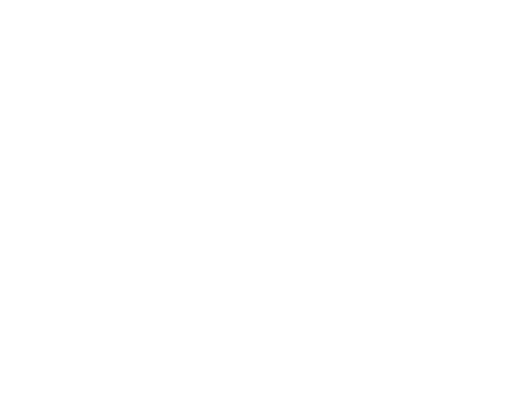
t = 0.00 s
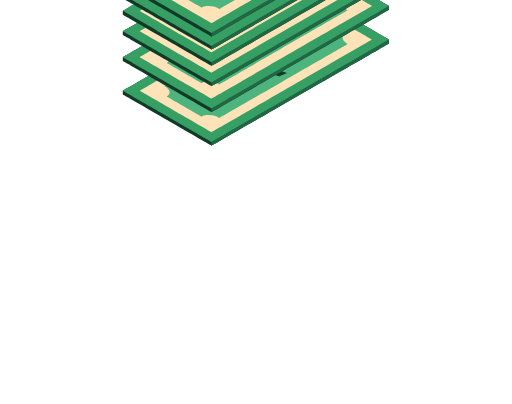
t = 0.48 s
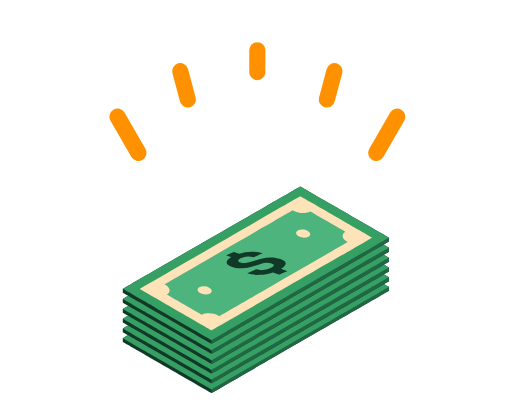
t = 0.92 s
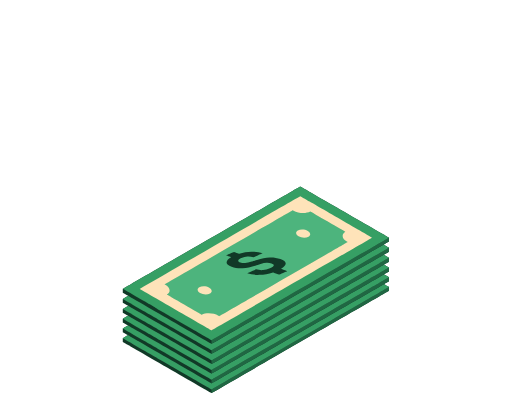
t = 1.40 s
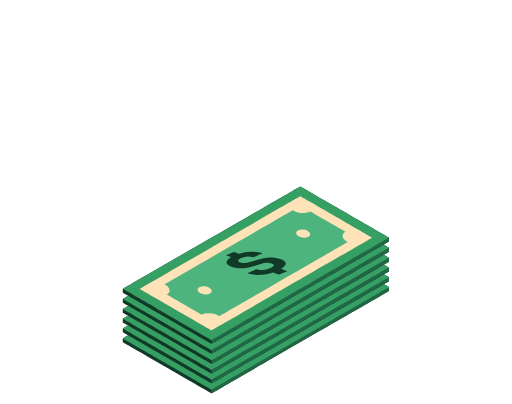
t = 1.94 s
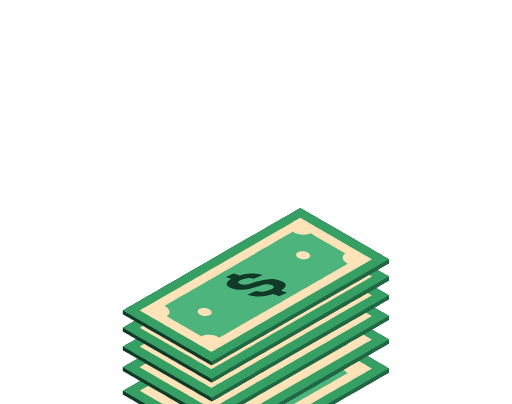
t = 2.31 s

The animated SVG that drew these frames (rendered in a browser with its animation timeline set to each time). Animation: 26 SMIL elements (animate=15,animateTransform=11); one cycle of 2.77 s, repeats indefinitely.

<svg fill="none" height="100%" width="100%" viewBox="0 0 190 150" xmlns:xlink="http://www.w3.org/1999/xlink" xmlns="http://www.w3.org/2000/svg"><g transform="matrix(1,0,0,1,95,75)" visibility="hidden" id="i0"><animate repeatCount="indefinite" begin="0s" calcMode="discrete" dur="2.769s" values="hidden; visible; hidden; hidden; hidden" keyTimes="0; 0.240962; 0.409935; 0.999843; 1" attributeName="visibility" /><g><g id="i1" transform="translate(0,40)"><animateTransform repeatCount="indefinite" type="translate" attributeName="transform" dur="2.769s" begin="0s" calcMode="spline" values="0 40; 0 40; 0 -12; 0 -50; 0 -50" keyTimes="0; 0.240964; 0.289157; 0.409639; 1" keySplines="0 0 1 1; 0 0 1 1; 0.167 0.167 0.196 1; 0 0 1 1" fill="freeze" /><path d="M0.5,3.75C0.5,3.75,0.5,8.75,0.5,8.75" stroke-linecap="round" stroke-width="6" stroke="#ff9100"><animate repeatCount="indefinite" attributeName="d" dur="2.769s" begin="0s" calcMode="spline" values="M0.5,3.75C0.5,3.75,0.5,8.75,0.5,8.75; M0.5,3.75C0.5,3.75,0.5,8.75,0.5,8.75; M0.5,-17.75C0.5,-17.75,0.5,8.75,0.5,8.75; M0.5,-17.75C0.5,-17.75,0.5,-17.5,0.5,-17.5; M0.5,-17.75C0.5,-17.75,0.5,-17.5,0.5,-17.5" keyTimes="0; 0.240964; 0.289157; 0.409639; 1" keySplines="0 0 1 1; 0 0 1 1; 0.167 0.167 0.196 1; 0 0 1 1" fill="freeze" /></path></g></g></g><g transform="matrix(0.966,0.259,-0.259,0.966,110.093,76.855)" visibility="hidden" id="i2"><animate repeatCount="indefinite" begin="0s" calcMode="discrete" dur="2.769s" values="hidden; visible; hidden; hidden; hidden" keyTimes="0; 0.25296; 0.409935; 0.999843; 1" attributeName="visibility" /><g><g id="i1" transform="translate(0,40)"><animateTransform repeatCount="indefinite" type="translate" attributeName="transform" dur="2.769s" begin="0s" calcMode="spline" values="0 40; 0 40; 0 -12; 0 -50; 0 -50" keyTimes="0; 0.253012; 0.301205; 0.409639; 1" keySplines="0 0 1 1; 0 0 1 1; 0.167 0.167 0.196 1; 0 0 1 1" fill="freeze" /><path d="M0.5,3.75C0.5,3.75,0.5,8.75,0.5,8.75" stroke-linecap="round" stroke-width="6" stroke="#ff9100"><animate repeatCount="indefinite" attributeName="d" dur="2.769s" begin="0s" calcMode="spline" values="M0.5,3.75C0.5,3.75,0.5,8.75,0.5,8.75; M0.5,3.75C0.5,3.75,0.5,8.75,0.5,8.75; M0.5,-17.75C0.5,-17.75,0.5,8.75,0.5,8.75; M0.5,-17.75C0.5,-17.75,0.5,-17.5,0.5,-17.5; M0.5,-17.75C0.5,-17.75,0.5,-17.5,0.5,-17.5" keyTimes="0; 0.253012; 0.301205; 0.409639; 1" keySplines="0 0 1 1; 0 0 1 1; 0.167 0.167 0.196 1; 0 0 1 1" fill="freeze" /></path></g></g></g><g transform="matrix(0.866,0.5,-0.5,0.866,124.192,82.554)" visibility="hidden" id="i3"><animate repeatCount="indefinite" begin="0s" calcMode="discrete" dur="2.769s" values="hidden; visible; hidden; hidden; hidden" keyTimes="0; 0.264958; 0.409935; 0.999843; 1" attributeName="visibility" /><g><g id="i1" transform="translate(0,40)"><animateTransform repeatCount="indefinite" type="translate" attributeName="transform" dur="2.769s" begin="0s" calcMode="spline" values="0 40; 0 40; 0 -12; 0 -50; 0 -50" keyTimes="0; 0.26506; 0.313253; 0.409638; 1" keySplines="0 0 1 1; 0 0 1 1; 0.167 0.167 0.196 1; 0 0 1 1" fill="freeze" /><path d="M0.5,3.75C0.5,3.75,0.5,8.75,0.5,8.75" stroke-linecap="round" stroke-width="6" stroke="#ff9100"><animate repeatCount="indefinite" attributeName="d" dur="2.769s" begin="0s" calcMode="spline" values="M0.5,3.75C0.5,3.75,0.5,8.75,0.5,8.75; M0.5,3.75C0.5,3.75,0.5,8.75,0.5,8.75; M0.5,-17.75C0.5,-17.75,0.5,8.75,0.5,8.75; M0.5,-17.75C0.5,-17.75,0.5,-17.5,0.5,-17.5; M0.5,-17.75C0.5,-17.75,0.5,-17.5,0.5,-17.5" keyTimes="0; 0.26506; 0.313253; 0.409639; 1" keySplines="0 0 1 1; 0 0 1 1; 0.167 0.167 0.196 1; 0 0 1 1" fill="freeze" /></path></g></g></g><g transform="matrix(0.966,-0.259,0.259,0.966,79.941,77.114)" visibility="hidden" id="i4"><animate repeatCount="indefinite" begin="0s" calcMode="discrete" dur="2.769s" values="hidden; visible; hidden; hidden; hidden" keyTimes="0; 0.25296; 0.409935; 0.999843; 1" attributeName="visibility" /><g><g id="i1" transform="translate(0,40)"><animateTransform repeatCount="indefinite" type="translate" attributeName="transform" dur="2.769s" begin="0s" calcMode="spline" values="0 40; 0 40; 0 -12; 0 -50; 0 -50" keyTimes="0; 0.253012; 0.301205; 0.409639; 1" keySplines="0 0 1 1; 0 0 1 1; 0.167 0.167 0.196 1; 0 0 1 1" fill="freeze" /><path d="M0.5,3.75C0.5,3.75,0.5,8.75,0.5,8.75" stroke-linecap="round" stroke-width="6" stroke="#ff9100"><animate repeatCount="indefinite" attributeName="d" dur="2.769s" begin="0s" calcMode="spline" values="M0.5,3.75C0.5,3.75,0.5,8.75,0.5,8.75; M0.5,3.75C0.5,3.75,0.5,8.75,0.5,8.75; M0.5,-17.75C0.5,-17.75,0.5,8.75,0.5,8.75; M0.5,-17.75C0.5,-17.75,0.5,-17.5,0.5,-17.5; M0.5,-17.75C0.5,-17.75,0.5,-17.5,0.5,-17.5" keyTimes="0; 0.253012; 0.301205; 0.409639; 1" keySplines="0 0 1 1; 0 0 1 1; 0.167 0.167 0.196 1; 0 0 1 1" fill="freeze" /></path></g></g></g><g transform="matrix(0.866,-0.5,0.5,0.866,65.942,83.054)" visibility="hidden" id="i5"><animate repeatCount="indefinite" begin="0s" calcMode="discrete" dur="2.769s" values="hidden; visible; hidden; hidden; hidden" keyTimes="0; 0.264958; 0.409935; 0.999843; 1" attributeName="visibility" /><g><g id="i1" transform="translate(0,40)"><animateTransform repeatCount="indefinite" type="translate" attributeName="transform" dur="2.769s" begin="0s" calcMode="spline" values="0 40; 0 40; 0 -12; 0 -50; 0 -50" keyTimes="0; 0.26506; 0.313253; 0.409638; 1" keySplines="0 0 1 1; 0 0 1 1; 0.167 0.167 0.196 1; 0 0 1 1" fill="freeze" /><path d="M0.5,3.75C0.5,3.75,0.5,8.75,0.5,8.75" stroke-linecap="round" stroke-width="6" stroke="#ff9100"><animate repeatCount="indefinite" attributeName="d" dur="2.769s" begin="0s" calcMode="spline" values="M0.5,3.75C0.5,3.75,0.5,8.75,0.5,8.75; M0.5,3.75C0.5,3.75,0.5,8.75,0.5,8.75; M0.5,-17.75C0.5,-17.75,0.5,8.75,0.5,8.75; M0.5,-17.75C0.5,-17.75,0.5,-17.5,0.5,-17.5; M0.5,-17.75C0.5,-17.75,0.5,-17.5,0.5,-17.5" keyTimes="0; 0.26506; 0.313253; 0.409639; 1" keySplines="0 0 1 1; 0 0 1 1; 0.167 0.167 0.196 1; 0 0 1 1" fill="freeze" /></path></g></g></g><g id="i6"><g transform="translate(95,-30)"><animateTransform repeatCount="indefinite" type="translate" attributeName="transform" dur="2.769s" begin="0s" calcMode="spline" values="95 -30; 95 116.7; 95 116.7; 95 184.7; 95 184.7" keyTimes="0; 0.228916; 0.686747; 0.86747; 1" keySplines="1 0 0.833 1; 0 0 1 1; 1 0 0.833 0.833; 0 0 1 1" fill="freeze" /><g transform="scale(0.108,0.108) translate(-473.5,-285)"><g id="i7" transform="matrix(1,0,0,1,473.113,285.257)"><path fill="#113927" d="M457.585,-94.436C457.585,-94.436,457.585,-80.867,457.585,-80.867C457.585,-80.867,-152.528,270.562,-152.528,270.562C-152.528,270.562,-457.585,94.649,-457.585,94.649C-457.585,94.649,-457.585,81.688,-457.585,81.688C-457.585,81.688,152.527,-270.562,152.527,-270.562C152.527,-270.562,457.585,-94.436,457.585,-94.436Z" /></g><g id="i8" transform="matrix(1,0,0,1,625.641,373.32)"><path fill="#206743" d="M305.057,-182.499C305.057,-182.499,305.057,-168.93,305.057,-168.93C305.057,-168.93,-305.056,182.499,-305.056,182.499C-305.056,182.499,-305.056,169.958,-305.056,169.958C-305.056,169.958,305.057,-182.499,305.057,-182.499Z" /></g><g id="i9" transform="matrix(1,0,0,1,473.113,278.987)"><path fill="#369f64" d="M-345.844,152.548C-345.844,152.548,-457.585,87.958,-457.585,87.958C-457.585,87.958,152.527,-264.291,152.527,-264.291C152.527,-264.291,457.585,-88.166,457.585,-88.166C457.585,-88.166,-152.528,264.291,-152.528,264.291C-152.528,264.291,-345.844,152.548,-345.844,152.548Z" /></g><g id="i10" transform="matrix(1,0,0,1,473.806,278.659)"><path fill="#4db47d" d="M341.207,-87.838C341.207,-87.838,152.07,-197.037,152.07,-197.037C152.07,-197.037,-341.207,88.366,-341.207,88.366C-341.207,88.366,-152.574,197.037,-152.574,197.037C-152.574,197.037,341.207,-87.838,341.207,-87.838Z" /></g><g id="i11" transform="matrix(1,0,0,1,473.244,278.872)"><path fill="#fee3b9" fill-rule="evenodd" d="M184.57,-211.953C184.4,-212.055,184.238,-212.159,184.064,-212.259C183.884,-212.363,183.697,-212.46,183.515,-212.562C183.515,-212.562,152.43,-230.494,152.43,-230.494C152.43,-230.494,125.223,-214.782,125.223,-214.782C125.175,-214.755,125.125,-214.731,125.079,-214.704C125.032,-214.677,124.989,-214.647,124.942,-214.62C124.942,-214.62,-399.355,88.153,-399.355,88.153C-399.355,88.153,-152.333,230.494,-152.333,230.494C-152.333,230.494,399.355,-88.051,399.355,-88.051C399.355,-88.051,184.57,-211.953,184.57,-211.953ZM-126.144,181.9C-127.006,181.32,-127.905,180.75,-128.86,180.199C-145.789,170.424,-171.134,169.101,-186.442,176.99C-186.442,176.99,-306.481,107.834,-306.481,107.834C-291.905,99.062,-293.94,84.044,-311.202,74.078C-312.065,73.58,-312.956,73.11,-313.86,72.656C-313.86,72.656,126.729,-182.262,126.729,-182.262C127.551,-181.712,128.406,-181.172,129.313,-180.648C146.252,-170.868,171.618,-169.549,186.921,-177.453C186.921,-177.453,307.234,-107.99,307.234,-107.99C293.337,-99.169,295.563,-84.439,312.578,-74.615C313.573,-74.041,314.601,-73.499,315.65,-72.983C315.65,-72.983,-126.144,181.9,-126.144,181.9ZM180.697,-91.265C171.94,-86.209,156.645,-86.843,146.534,-92.681C136.421,-98.521,135.325,-107.351,144.08,-112.405C152.837,-117.462,168.133,-116.827,178.245,-110.99C188.356,-105.152,189.454,-96.32,180.697,-91.265ZM-157.923,103.83C-166.68,108.887,-181.975,108.252,-192.087,102.414C-202.198,96.577,-203.297,87.745,-194.539,82.691C-185.782,77.634,-170.487,78.268,-160.376,84.106C-150.264,89.944,-149.167,98.776,-157.923,103.83Z" /></g><g id="i12" transform="matrix(1,0,0,1,475.192,279.277)"><path fill="#113927" d="M83.917,18.939C83.917,18.939,105.43,26.714,105.43,26.714C105.43,26.714,77.667,38.629,77.667,38.629C77.667,38.629,56.61,31.019,56.61,31.019C41.454,36.196,26.159,39.051,10.726,39.583C-4.706,40.114,-19.114,38.246,-32.497,33.978C-32.497,33.978,-1.498,20.674,-1.498,20.674C7.21,22.969,15.239,23.775,22.59,23.093C29.942,22.412,37.839,20.258,46.286,16.633C61.741,10.002,63.517,4.535,51.616,0.235C46.275,-1.696,40.666,-2.515,34.788,-2.224C28.911,-1.933,22.024,-0.515,14.128,2.029C14.128,2.029,-1.142,6.953,-1.142,6.953C-18.526,12.604,-34.099,15.819,-47.862,16.599C-61.624,17.379,-74.228,15.701,-85.67,11.566C-96.962,7.486,-102.675,2.58,-102.811,-3.152C-102.947,-8.883,-97.792,-14.834,-87.349,-21.004C-87.349,-21.004,-105.43,-27.538,-105.43,-27.538C-105.43,-27.538,-77.666,-39.452,-77.666,-39.452C-77.666,-39.452,-59.356,-32.836,-59.356,-32.836C-45.538,-37.077,-31.668,-39.38,-17.745,-39.747C-3.82,-40.114,9.236,-38.449,21.425,-34.755C21.425,-34.755,-10.384,-21.105,-10.384,-21.105C-17.662,-23.167,-24.587,-23.965,-31.157,-23.497C-37.725,-23.031,-44.604,-21.255,-51.793,-18.17C-58.442,-15.316,-62.076,-12.581,-62.695,-9.964C-63.314,-7.346,-60.876,-5.045,-55.384,-3.06C-50.501,-1.295,-44.979,-0.649,-38.818,-1.122C-32.658,-1.595,-25.104,-3.269,-16.156,-6.143C-16.156,-6.143,1.727,-11.828,1.727,-11.828C17.341,-16.84,31.798,-19.606,45.098,-20.127C58.398,-20.648,70.77,-18.841,82.214,-14.705C94.421,-10.294,100.501,-5.184,100.458,0.624C100.413,6.432,94.899,12.538,83.917,18.939Z" /></g></g></g></g><g visibility="hidden" id="i13"><animate repeatCount="indefinite" begin="0s" calcMode="discrete" dur="2.769s" values="hidden; visible; visible; visible" keyTimes="0; 0.011998; 0.999843; 1" attributeName="visibility" /><g transform="translate(95,-30)"><animateTransform repeatCount="indefinite" type="translate" attributeName="transform" dur="2.769s" begin="0s" calcMode="spline" values="95 -30; 95 -30; 95 113.1; 95 113.1; 95 184.7; 95 184.7" keyTimes="0; 0.012048; 0.240964; 0.698795; 0.879518; 1" keySplines="0 0 1 1; 1 0 0.833 1; 0 0 1 1; 1 0 0.833 0.833; 0 0 1 1" fill="freeze" /><g transform="scale(0.108,0.108) translate(-473.5,-285)"><g id="i7" transform="matrix(1,0,0,1,473.113,285.257)"><path fill="#113927" d="M457.585,-94.436C457.585,-94.436,457.585,-80.867,457.585,-80.867C457.585,-80.867,-152.528,270.562,-152.528,270.562C-152.528,270.562,-457.585,94.649,-457.585,94.649C-457.585,94.649,-457.585,81.688,-457.585,81.688C-457.585,81.688,152.527,-270.562,152.527,-270.562C152.527,-270.562,457.585,-94.436,457.585,-94.436Z" /></g><g id="i8" transform="matrix(1,0,0,1,625.641,373.32)"><path fill="#206743" d="M305.057,-182.499C305.057,-182.499,305.057,-168.93,305.057,-168.93C305.057,-168.93,-305.056,182.499,-305.056,182.499C-305.056,182.499,-305.056,169.958,-305.056,169.958C-305.056,169.958,305.057,-182.499,305.057,-182.499Z" /></g><g id="i9" transform="matrix(1,0,0,1,473.113,278.987)"><path fill="#369f64" d="M-345.844,152.548C-345.844,152.548,-457.585,87.958,-457.585,87.958C-457.585,87.958,152.527,-264.291,152.527,-264.291C152.527,-264.291,457.585,-88.166,457.585,-88.166C457.585,-88.166,-152.528,264.291,-152.528,264.291C-152.528,264.291,-345.844,152.548,-345.844,152.548Z" /></g><g id="i10" transform="matrix(1,0,0,1,473.806,278.659)"><path fill="#4db47d" d="M341.207,-87.838C341.207,-87.838,152.07,-197.037,152.07,-197.037C152.07,-197.037,-341.207,88.366,-341.207,88.366C-341.207,88.366,-152.574,197.037,-152.574,197.037C-152.574,197.037,341.207,-87.838,341.207,-87.838Z" /></g><g id="i11" transform="matrix(1,0,0,1,473.244,278.872)"><path fill="#fee3b9" fill-rule="evenodd" d="M184.57,-211.953C184.4,-212.055,184.238,-212.159,184.064,-212.259C183.884,-212.363,183.697,-212.46,183.515,-212.562C183.515,-212.562,152.43,-230.494,152.43,-230.494C152.43,-230.494,125.223,-214.782,125.223,-214.782C125.175,-214.755,125.125,-214.731,125.079,-214.704C125.032,-214.677,124.989,-214.647,124.942,-214.62C124.942,-214.62,-399.355,88.153,-399.355,88.153C-399.355,88.153,-152.333,230.494,-152.333,230.494C-152.333,230.494,399.355,-88.051,399.355,-88.051C399.355,-88.051,184.57,-211.953,184.57,-211.953ZM-126.144,181.9C-127.006,181.32,-127.905,180.75,-128.86,180.199C-145.789,170.424,-171.134,169.101,-186.442,176.99C-186.442,176.99,-306.481,107.834,-306.481,107.834C-291.905,99.062,-293.94,84.044,-311.202,74.078C-312.065,73.58,-312.956,73.11,-313.86,72.656C-313.86,72.656,126.729,-182.262,126.729,-182.262C127.551,-181.712,128.406,-181.172,129.313,-180.648C146.252,-170.868,171.618,-169.549,186.921,-177.453C186.921,-177.453,307.234,-107.99,307.234,-107.99C293.337,-99.169,295.563,-84.439,312.578,-74.615C313.573,-74.041,314.601,-73.499,315.65,-72.983C315.65,-72.983,-126.144,181.9,-126.144,181.9ZM180.697,-91.265C171.94,-86.209,156.645,-86.843,146.534,-92.681C136.421,-98.521,135.325,-107.351,144.08,-112.405C152.837,-117.462,168.133,-116.827,178.245,-110.99C188.356,-105.152,189.454,-96.32,180.697,-91.265ZM-157.923,103.83C-166.68,108.887,-181.975,108.252,-192.087,102.414C-202.198,96.577,-203.297,87.745,-194.539,82.691C-185.782,77.634,-170.487,78.268,-160.376,84.106C-150.264,89.944,-149.167,98.776,-157.923,103.83Z" /></g><g id="i12" transform="matrix(1,0,0,1,475.192,279.277)"><path fill="#113927" d="M83.917,18.939C83.917,18.939,105.43,26.714,105.43,26.714C105.43,26.714,77.667,38.629,77.667,38.629C77.667,38.629,56.61,31.019,56.61,31.019C41.454,36.196,26.159,39.051,10.726,39.583C-4.706,40.114,-19.114,38.246,-32.497,33.978C-32.497,33.978,-1.498,20.674,-1.498,20.674C7.21,22.969,15.239,23.775,22.59,23.093C29.942,22.412,37.839,20.258,46.286,16.633C61.741,10.002,63.517,4.535,51.616,0.235C46.275,-1.696,40.666,-2.515,34.788,-2.224C28.911,-1.933,22.024,-0.515,14.128,2.029C14.128,2.029,-1.142,6.953,-1.142,6.953C-18.526,12.604,-34.099,15.819,-47.862,16.599C-61.624,17.379,-74.228,15.701,-85.67,11.566C-96.962,7.486,-102.675,2.58,-102.811,-3.152C-102.947,-8.883,-97.792,-14.834,-87.349,-21.004C-87.349,-21.004,-105.43,-27.538,-105.43,-27.538C-105.43,-27.538,-77.666,-39.452,-77.666,-39.452C-77.666,-39.452,-59.356,-32.836,-59.356,-32.836C-45.538,-37.077,-31.668,-39.38,-17.745,-39.747C-3.82,-40.114,9.236,-38.449,21.425,-34.755C21.425,-34.755,-10.384,-21.105,-10.384,-21.105C-17.662,-23.167,-24.587,-23.965,-31.157,-23.497C-37.725,-23.031,-44.604,-21.255,-51.793,-18.17C-58.442,-15.316,-62.076,-12.581,-62.695,-9.964C-63.314,-7.346,-60.876,-5.045,-55.384,-3.06C-50.501,-1.295,-44.979,-0.649,-38.818,-1.122C-32.658,-1.595,-25.104,-3.269,-16.156,-6.143C-16.156,-6.143,1.727,-11.828,1.727,-11.828C17.341,-16.84,31.798,-19.606,45.098,-20.127C58.398,-20.648,70.77,-18.841,82.214,-14.705C94.421,-10.294,100.501,-5.184,100.458,0.624C100.413,6.432,94.899,12.538,83.917,18.939Z" /></g></g></g></g><g visibility="hidden" id="i14"><animate repeatCount="indefinite" begin="0s" calcMode="discrete" dur="2.769s" values="hidden; visible; visible; visible" keyTimes="0; 0.023996; 0.999843; 1" attributeName="visibility" /><g transform="translate(95,-30)"><animateTransform repeatCount="indefinite" type="translate" attributeName="transform" dur="2.769s" begin="0s" calcMode="spline" values="95 -30; 95 -30; 95 109.5; 95 109.5; 95 184.7; 95 184.7" keyTimes="0; 0.024096; 0.253012; 0.710843; 0.891566; 1" keySplines="0 0 1 1; 1 0 0.833 1; 0 0 1 1; 1 0 0.833 0.833; 0 0 1 1" fill="freeze" /><g transform="scale(0.108,0.108) translate(-473.5,-285)"><g id="i7" transform="matrix(1,0,0,1,473.113,285.257)"><path fill="#113927" d="M457.585,-94.436C457.585,-94.436,457.585,-80.867,457.585,-80.867C457.585,-80.867,-152.528,270.562,-152.528,270.562C-152.528,270.562,-457.585,94.649,-457.585,94.649C-457.585,94.649,-457.585,81.688,-457.585,81.688C-457.585,81.688,152.527,-270.562,152.527,-270.562C152.527,-270.562,457.585,-94.436,457.585,-94.436Z" /></g><g id="i8" transform="matrix(1,0,0,1,625.641,373.32)"><path fill="#206743" d="M305.057,-182.499C305.057,-182.499,305.057,-168.93,305.057,-168.93C305.057,-168.93,-305.056,182.499,-305.056,182.499C-305.056,182.499,-305.056,169.958,-305.056,169.958C-305.056,169.958,305.057,-182.499,305.057,-182.499Z" /></g><g id="i9" transform="matrix(1,0,0,1,473.113,278.987)"><path fill="#369f64" d="M-345.844,152.548C-345.844,152.548,-457.585,87.958,-457.585,87.958C-457.585,87.958,152.527,-264.291,152.527,-264.291C152.527,-264.291,457.585,-88.166,457.585,-88.166C457.585,-88.166,-152.528,264.291,-152.528,264.291C-152.528,264.291,-345.844,152.548,-345.844,152.548Z" /></g><g id="i10" transform="matrix(1,0,0,1,473.806,278.659)"><path fill="#4db47d" d="M341.207,-87.838C341.207,-87.838,152.07,-197.037,152.07,-197.037C152.07,-197.037,-341.207,88.366,-341.207,88.366C-341.207,88.366,-152.574,197.037,-152.574,197.037C-152.574,197.037,341.207,-87.838,341.207,-87.838Z" /></g><g id="i11" transform="matrix(1,0,0,1,473.244,278.872)"><path fill="#fee3b9" fill-rule="evenodd" d="M184.57,-211.953C184.4,-212.055,184.238,-212.159,184.064,-212.259C183.884,-212.363,183.697,-212.46,183.515,-212.562C183.515,-212.562,152.43,-230.494,152.43,-230.494C152.43,-230.494,125.223,-214.782,125.223,-214.782C125.175,-214.755,125.125,-214.731,125.079,-214.704C125.032,-214.677,124.989,-214.647,124.942,-214.62C124.942,-214.62,-399.355,88.153,-399.355,88.153C-399.355,88.153,-152.333,230.494,-152.333,230.494C-152.333,230.494,399.355,-88.051,399.355,-88.051C399.355,-88.051,184.57,-211.953,184.57,-211.953ZM-126.144,181.9C-127.006,181.32,-127.905,180.75,-128.86,180.199C-145.789,170.424,-171.134,169.101,-186.442,176.99C-186.442,176.99,-306.481,107.834,-306.481,107.834C-291.905,99.062,-293.94,84.044,-311.202,74.078C-312.065,73.58,-312.956,73.11,-313.86,72.656C-313.86,72.656,126.729,-182.262,126.729,-182.262C127.551,-181.712,128.406,-181.172,129.313,-180.648C146.252,-170.868,171.618,-169.549,186.921,-177.453C186.921,-177.453,307.234,-107.99,307.234,-107.99C293.337,-99.169,295.563,-84.439,312.578,-74.615C313.573,-74.041,314.601,-73.499,315.65,-72.983C315.65,-72.983,-126.144,181.9,-126.144,181.9ZM180.697,-91.265C171.94,-86.209,156.645,-86.843,146.534,-92.681C136.421,-98.521,135.325,-107.351,144.08,-112.405C152.837,-117.462,168.133,-116.827,178.245,-110.99C188.356,-105.152,189.454,-96.32,180.697,-91.265ZM-157.923,103.83C-166.68,108.887,-181.975,108.252,-192.087,102.414C-202.198,96.577,-203.297,87.745,-194.539,82.691C-185.782,77.634,-170.487,78.268,-160.376,84.106C-150.264,89.944,-149.167,98.776,-157.923,103.83Z" /></g><g id="i12" transform="matrix(1,0,0,1,475.192,279.277)"><path fill="#113927" d="M83.917,18.939C83.917,18.939,105.43,26.714,105.43,26.714C105.43,26.714,77.667,38.629,77.667,38.629C77.667,38.629,56.61,31.019,56.61,31.019C41.454,36.196,26.159,39.051,10.726,39.583C-4.706,40.114,-19.114,38.246,-32.497,33.978C-32.497,33.978,-1.498,20.674,-1.498,20.674C7.21,22.969,15.239,23.775,22.59,23.093C29.942,22.412,37.839,20.258,46.286,16.633C61.741,10.002,63.517,4.535,51.616,0.235C46.275,-1.696,40.666,-2.515,34.788,-2.224C28.911,-1.933,22.024,-0.515,14.128,2.029C14.128,2.029,-1.142,6.953,-1.142,6.953C-18.526,12.604,-34.099,15.819,-47.862,16.599C-61.624,17.379,-74.228,15.701,-85.67,11.566C-96.962,7.486,-102.675,2.58,-102.811,-3.152C-102.947,-8.883,-97.792,-14.834,-87.349,-21.004C-87.349,-21.004,-105.43,-27.538,-105.43,-27.538C-105.43,-27.538,-77.666,-39.452,-77.666,-39.452C-77.666,-39.452,-59.356,-32.836,-59.356,-32.836C-45.538,-37.077,-31.668,-39.38,-17.745,-39.747C-3.82,-40.114,9.236,-38.449,21.425,-34.755C21.425,-34.755,-10.384,-21.105,-10.384,-21.105C-17.662,-23.167,-24.587,-23.965,-31.157,-23.497C-37.725,-23.031,-44.604,-21.255,-51.793,-18.17C-58.442,-15.316,-62.076,-12.581,-62.695,-9.964C-63.314,-7.346,-60.876,-5.045,-55.384,-3.06C-50.501,-1.295,-44.979,-0.649,-38.818,-1.122C-32.658,-1.595,-25.104,-3.269,-16.156,-6.143C-16.156,-6.143,1.727,-11.828,1.727,-11.828C17.341,-16.84,31.798,-19.606,45.098,-20.127C58.398,-20.648,70.77,-18.841,82.214,-14.705C94.421,-10.294,100.501,-5.184,100.458,0.624C100.413,6.432,94.899,12.538,83.917,18.939Z" /></g></g></g></g><g visibility="hidden" id="i15"><animate repeatCount="indefinite" begin="0s" calcMode="discrete" dur="2.769s" values="hidden; visible; visible; visible" keyTimes="0; 0.035994; 0.999843; 1" attributeName="visibility" /><g transform="translate(95,-30)"><animateTransform repeatCount="indefinite" type="translate" attributeName="transform" dur="2.769s" begin="0s" calcMode="spline" values="95 -30; 95 -30; 95 105.9; 95 105.9; 95 184.7; 95 184.7" keyTimes="0; 0.036145; 0.26506; 0.722892; 0.903614; 1" keySplines="0 0 1 1; 1 0 0.833 1; 0 0 1 1; 1 0 0.833 0.833; 0 0 1 1" fill="freeze" /><g transform="scale(0.108,0.108) translate(-473.5,-285)"><g id="i7" transform="matrix(1,0,0,1,473.113,285.257)"><path fill="#113927" d="M457.585,-94.436C457.585,-94.436,457.585,-80.867,457.585,-80.867C457.585,-80.867,-152.528,270.562,-152.528,270.562C-152.528,270.562,-457.585,94.649,-457.585,94.649C-457.585,94.649,-457.585,81.688,-457.585,81.688C-457.585,81.688,152.527,-270.562,152.527,-270.562C152.527,-270.562,457.585,-94.436,457.585,-94.436Z" /></g><g id="i8" transform="matrix(1,0,0,1,625.641,373.32)"><path fill="#206743" d="M305.057,-182.499C305.057,-182.499,305.057,-168.93,305.057,-168.93C305.057,-168.93,-305.056,182.499,-305.056,182.499C-305.056,182.499,-305.056,169.958,-305.056,169.958C-305.056,169.958,305.057,-182.499,305.057,-182.499Z" /></g><g id="i9" transform="matrix(1,0,0,1,473.113,278.987)"><path fill="#369f64" d="M-345.844,152.548C-345.844,152.548,-457.585,87.958,-457.585,87.958C-457.585,87.958,152.527,-264.291,152.527,-264.291C152.527,-264.291,457.585,-88.166,457.585,-88.166C457.585,-88.166,-152.528,264.291,-152.528,264.291C-152.528,264.291,-345.844,152.548,-345.844,152.548Z" /></g><g id="i10" transform="matrix(1,0,0,1,473.806,278.659)"><path fill="#4db47d" d="M341.207,-87.838C341.207,-87.838,152.07,-197.037,152.07,-197.037C152.07,-197.037,-341.207,88.366,-341.207,88.366C-341.207,88.366,-152.574,197.037,-152.574,197.037C-152.574,197.037,341.207,-87.838,341.207,-87.838Z" /></g><g id="i11" transform="matrix(1,0,0,1,473.244,278.872)"><path fill="#fee3b9" fill-rule="evenodd" d="M184.57,-211.953C184.4,-212.055,184.238,-212.159,184.064,-212.259C183.884,-212.363,183.697,-212.46,183.515,-212.562C183.515,-212.562,152.43,-230.494,152.43,-230.494C152.43,-230.494,125.223,-214.782,125.223,-214.782C125.175,-214.755,125.125,-214.731,125.079,-214.704C125.032,-214.677,124.989,-214.647,124.942,-214.62C124.942,-214.62,-399.355,88.153,-399.355,88.153C-399.355,88.153,-152.333,230.494,-152.333,230.494C-152.333,230.494,399.355,-88.051,399.355,-88.051C399.355,-88.051,184.57,-211.953,184.57,-211.953ZM-126.144,181.9C-127.006,181.32,-127.905,180.75,-128.86,180.199C-145.789,170.424,-171.134,169.101,-186.442,176.99C-186.442,176.99,-306.481,107.834,-306.481,107.834C-291.905,99.062,-293.94,84.044,-311.202,74.078C-312.065,73.58,-312.956,73.11,-313.86,72.656C-313.86,72.656,126.729,-182.262,126.729,-182.262C127.551,-181.712,128.406,-181.172,129.313,-180.648C146.252,-170.868,171.618,-169.549,186.921,-177.453C186.921,-177.453,307.234,-107.99,307.234,-107.99C293.337,-99.169,295.563,-84.439,312.578,-74.615C313.573,-74.041,314.601,-73.499,315.65,-72.983C315.65,-72.983,-126.144,181.9,-126.144,181.9ZM180.697,-91.265C171.94,-86.209,156.645,-86.843,146.534,-92.681C136.421,-98.521,135.325,-107.351,144.08,-112.405C152.837,-117.462,168.133,-116.827,178.245,-110.99C188.356,-105.152,189.454,-96.32,180.697,-91.265ZM-157.923,103.83C-166.68,108.887,-181.975,108.252,-192.087,102.414C-202.198,96.577,-203.297,87.745,-194.539,82.691C-185.782,77.634,-170.487,78.268,-160.376,84.106C-150.264,89.944,-149.167,98.776,-157.923,103.83Z" /></g><g id="i12" transform="matrix(1,0,0,1,475.192,279.277)"><path fill="#113927" d="M83.917,18.939C83.917,18.939,105.43,26.714,105.43,26.714C105.43,26.714,77.667,38.629,77.667,38.629C77.667,38.629,56.61,31.019,56.61,31.019C41.454,36.196,26.159,39.051,10.726,39.583C-4.706,40.114,-19.114,38.246,-32.497,33.978C-32.497,33.978,-1.498,20.674,-1.498,20.674C7.21,22.969,15.239,23.775,22.59,23.093C29.942,22.412,37.839,20.258,46.286,16.633C61.741,10.002,63.517,4.535,51.616,0.235C46.275,-1.696,40.666,-2.515,34.788,-2.224C28.911,-1.933,22.024,-0.515,14.128,2.029C14.128,2.029,-1.142,6.953,-1.142,6.953C-18.526,12.604,-34.099,15.819,-47.862,16.599C-61.624,17.379,-74.228,15.701,-85.67,11.566C-96.962,7.486,-102.675,2.58,-102.811,-3.152C-102.947,-8.883,-97.792,-14.834,-87.349,-21.004C-87.349,-21.004,-105.43,-27.538,-105.43,-27.538C-105.43,-27.538,-77.666,-39.452,-77.666,-39.452C-77.666,-39.452,-59.356,-32.836,-59.356,-32.836C-45.538,-37.077,-31.668,-39.38,-17.745,-39.747C-3.82,-40.114,9.236,-38.449,21.425,-34.755C21.425,-34.755,-10.384,-21.105,-10.384,-21.105C-17.662,-23.167,-24.587,-23.965,-31.157,-23.497C-37.725,-23.031,-44.604,-21.255,-51.793,-18.17C-58.442,-15.316,-62.076,-12.581,-62.695,-9.964C-63.314,-7.346,-60.876,-5.045,-55.384,-3.06C-50.501,-1.295,-44.979,-0.649,-38.818,-1.122C-32.658,-1.595,-25.104,-3.269,-16.156,-6.143C-16.156,-6.143,1.727,-11.828,1.727,-11.828C17.341,-16.84,31.798,-19.606,45.098,-20.127C58.398,-20.648,70.77,-18.841,82.214,-14.705C94.421,-10.294,100.501,-5.184,100.458,0.624C100.413,6.432,94.899,12.538,83.917,18.939Z" /></g></g></g></g><g visibility="hidden" id="i16"><animate repeatCount="indefinite" begin="0s" calcMode="discrete" dur="2.769s" values="hidden; visible; visible; visible" keyTimes="0; 0.047992; 0.999843; 1" attributeName="visibility" /><g transform="translate(95,-30)"><animateTransform repeatCount="indefinite" type="translate" attributeName="transform" dur="2.769s" begin="0s" calcMode="spline" values="95 -30; 95 -30; 95 102.15; 95 102.15; 95 184.7; 95 184.7" keyTimes="0; 0.048193; 0.277109; 0.73494; 0.915663; 1" keySplines="0 0 1 1; 1 0 0.833 1; 0 0 1 1; 1 0 0.833 0.833; 0 0 1 1" fill="freeze" /><g transform="scale(0.108,0.108) translate(-473.5,-285)"><g id="i7" transform="matrix(1,0,0,1,473.113,285.257)"><path fill="#113927" d="M457.585,-94.436C457.585,-94.436,457.585,-80.867,457.585,-80.867C457.585,-80.867,-152.528,270.562,-152.528,270.562C-152.528,270.562,-457.585,94.649,-457.585,94.649C-457.585,94.649,-457.585,81.688,-457.585,81.688C-457.585,81.688,152.527,-270.562,152.527,-270.562C152.527,-270.562,457.585,-94.436,457.585,-94.436Z" /></g><g id="i8" transform="matrix(1,0,0,1,625.641,373.32)"><path fill="#206743" d="M305.057,-182.499C305.057,-182.499,305.057,-168.93,305.057,-168.93C305.057,-168.93,-305.056,182.499,-305.056,182.499C-305.056,182.499,-305.056,169.958,-305.056,169.958C-305.056,169.958,305.057,-182.499,305.057,-182.499Z" /></g><g id="i9" transform="matrix(1,0,0,1,473.113,278.987)"><path fill="#369f64" d="M-345.844,152.548C-345.844,152.548,-457.585,87.958,-457.585,87.958C-457.585,87.958,152.527,-264.291,152.527,-264.291C152.527,-264.291,457.585,-88.166,457.585,-88.166C457.585,-88.166,-152.528,264.291,-152.528,264.291C-152.528,264.291,-345.844,152.548,-345.844,152.548Z" /></g><g id="i10" transform="matrix(1,0,0,1,473.806,278.659)"><path fill="#4db47d" d="M341.207,-87.838C341.207,-87.838,152.07,-197.037,152.07,-197.037C152.07,-197.037,-341.207,88.366,-341.207,88.366C-341.207,88.366,-152.574,197.037,-152.574,197.037C-152.574,197.037,341.207,-87.838,341.207,-87.838Z" /></g><g id="i11" transform="matrix(1,0,0,1,473.244,278.872)"><path fill="#fee3b9" fill-rule="evenodd" d="M184.57,-211.953C184.4,-212.055,184.238,-212.159,184.064,-212.259C183.884,-212.363,183.697,-212.46,183.515,-212.562C183.515,-212.562,152.43,-230.494,152.43,-230.494C152.43,-230.494,125.223,-214.782,125.223,-214.782C125.175,-214.755,125.125,-214.731,125.079,-214.704C125.032,-214.677,124.989,-214.647,124.942,-214.62C124.942,-214.62,-399.355,88.153,-399.355,88.153C-399.355,88.153,-152.333,230.494,-152.333,230.494C-152.333,230.494,399.355,-88.051,399.355,-88.051C399.355,-88.051,184.57,-211.953,184.57,-211.953ZM-126.144,181.9C-127.006,181.32,-127.905,180.75,-128.86,180.199C-145.789,170.424,-171.134,169.101,-186.442,176.99C-186.442,176.99,-306.481,107.834,-306.481,107.834C-291.905,99.062,-293.94,84.044,-311.202,74.078C-312.065,73.58,-312.956,73.11,-313.86,72.656C-313.86,72.656,126.729,-182.262,126.729,-182.262C127.551,-181.712,128.406,-181.172,129.313,-180.648C146.252,-170.868,171.618,-169.549,186.921,-177.453C186.921,-177.453,307.234,-107.99,307.234,-107.99C293.337,-99.169,295.563,-84.439,312.578,-74.615C313.573,-74.041,314.601,-73.499,315.65,-72.983C315.65,-72.983,-126.144,181.9,-126.144,181.9ZM180.697,-91.265C171.94,-86.209,156.645,-86.843,146.534,-92.681C136.421,-98.521,135.325,-107.351,144.08,-112.405C152.837,-117.462,168.133,-116.827,178.245,-110.99C188.356,-105.152,189.454,-96.32,180.697,-91.265ZM-157.923,103.83C-166.68,108.887,-181.975,108.252,-192.087,102.414C-202.198,96.577,-203.297,87.745,-194.539,82.691C-185.782,77.634,-170.487,78.268,-160.376,84.106C-150.264,89.944,-149.167,98.776,-157.923,103.83Z" /></g><g id="i12" transform="matrix(1,0,0,1,475.192,279.277)"><path fill="#113927" d="M83.917,18.939C83.917,18.939,105.43,26.714,105.43,26.714C105.43,26.714,77.667,38.629,77.667,38.629C77.667,38.629,56.61,31.019,56.61,31.019C41.454,36.196,26.159,39.051,10.726,39.583C-4.706,40.114,-19.114,38.246,-32.497,33.978C-32.497,33.978,-1.498,20.674,-1.498,20.674C7.21,22.969,15.239,23.775,22.59,23.093C29.942,22.412,37.839,20.258,46.286,16.633C61.741,10.002,63.517,4.535,51.616,0.235C46.275,-1.696,40.666,-2.515,34.788,-2.224C28.911,-1.933,22.024,-0.515,14.128,2.029C14.128,2.029,-1.142,6.953,-1.142,6.953C-18.526,12.604,-34.099,15.819,-47.862,16.599C-61.624,17.379,-74.228,15.701,-85.67,11.566C-96.962,7.486,-102.675,2.58,-102.811,-3.152C-102.947,-8.883,-97.792,-14.834,-87.349,-21.004C-87.349,-21.004,-105.43,-27.538,-105.43,-27.538C-105.43,-27.538,-77.666,-39.452,-77.666,-39.452C-77.666,-39.452,-59.356,-32.836,-59.356,-32.836C-45.538,-37.077,-31.668,-39.38,-17.745,-39.747C-3.82,-40.114,9.236,-38.449,21.425,-34.755C21.425,-34.755,-10.384,-21.105,-10.384,-21.105C-17.662,-23.167,-24.587,-23.965,-31.157,-23.497C-37.725,-23.031,-44.604,-21.255,-51.793,-18.17C-58.442,-15.316,-62.076,-12.581,-62.695,-9.964C-63.314,-7.346,-60.876,-5.045,-55.384,-3.06C-50.501,-1.295,-44.979,-0.649,-38.818,-1.122C-32.658,-1.595,-25.104,-3.269,-16.156,-6.143C-16.156,-6.143,1.727,-11.828,1.727,-11.828C17.341,-16.84,31.798,-19.606,45.098,-20.127C58.398,-20.648,70.77,-18.841,82.214,-14.705C94.421,-10.294,100.501,-5.184,100.458,0.624C100.413,6.432,94.899,12.538,83.917,18.939Z" /></g></g></g></g><g visibility="hidden" id="i17"><animate repeatCount="indefinite" begin="0s" calcMode="discrete" dur="2.769s" values="hidden; visible; visible; visible" keyTimes="0; 0.059991; 0.999843; 1" attributeName="visibility" /><g transform="translate(95,-30)"><animateTransform repeatCount="indefinite" type="translate" attributeName="transform" dur="2.769s" begin="0s" calcMode="spline" values="95 -30; 95 -30; 95 98.4; 95 98.4; 95 184.7; 95 184.7" keyTimes="0; 0.060241; 0.289157; 0.746988; 0.927711; 1" keySplines="0 0 1 1; 1 0 0.833 1; 0 0 1 1; 1 0 0.833 0.833; 0 0 1 1" fill="freeze" /><g transform="scale(0.108,0.108) translate(-473.5,-285)"><g id="i7" transform="matrix(1,0,0,1,473.113,285.257)"><path fill="#113927" d="M457.585,-94.436C457.585,-94.436,457.585,-80.867,457.585,-80.867C457.585,-80.867,-152.528,270.562,-152.528,270.562C-152.528,270.562,-457.585,94.649,-457.585,94.649C-457.585,94.649,-457.585,81.688,-457.585,81.688C-457.585,81.688,152.527,-270.562,152.527,-270.562C152.527,-270.562,457.585,-94.436,457.585,-94.436Z" /></g><g id="i8" transform="matrix(1,0,0,1,625.641,373.32)"><path fill="#206743" d="M305.057,-182.499C305.057,-182.499,305.057,-168.93,305.057,-168.93C305.057,-168.93,-305.056,182.499,-305.056,182.499C-305.056,182.499,-305.056,169.958,-305.056,169.958C-305.056,169.958,305.057,-182.499,305.057,-182.499Z" /></g><g id="i9" transform="matrix(1,0,0,1,473.113,278.987)"><path fill="#369f64" d="M-345.844,152.548C-345.844,152.548,-457.585,87.958,-457.585,87.958C-457.585,87.958,152.527,-264.291,152.527,-264.291C152.527,-264.291,457.585,-88.166,457.585,-88.166C457.585,-88.166,-152.528,264.291,-152.528,264.291C-152.528,264.291,-345.844,152.548,-345.844,152.548Z" /></g><g id="i10" transform="matrix(1,0,0,1,473.806,278.659)"><path fill="#4db47d" d="M341.207,-87.838C341.207,-87.838,152.07,-197.037,152.07,-197.037C152.07,-197.037,-341.207,88.366,-341.207,88.366C-341.207,88.366,-152.574,197.037,-152.574,197.037C-152.574,197.037,341.207,-87.838,341.207,-87.838Z" /></g><g id="i11" transform="matrix(1,0,0,1,473.244,278.872)"><path fill="#fee3b9" fill-rule="evenodd" d="M184.57,-211.953C184.4,-212.055,184.238,-212.159,184.064,-212.259C183.884,-212.363,183.697,-212.46,183.515,-212.562C183.515,-212.562,152.43,-230.494,152.43,-230.494C152.43,-230.494,125.223,-214.782,125.223,-214.782C125.175,-214.755,125.125,-214.731,125.079,-214.704C125.032,-214.677,124.989,-214.647,124.942,-214.62C124.942,-214.62,-399.355,88.153,-399.355,88.153C-399.355,88.153,-152.333,230.494,-152.333,230.494C-152.333,230.494,399.355,-88.051,399.355,-88.051C399.355,-88.051,184.57,-211.953,184.57,-211.953ZM-126.144,181.9C-127.006,181.32,-127.905,180.75,-128.86,180.199C-145.789,170.424,-171.134,169.101,-186.442,176.99C-186.442,176.99,-306.481,107.834,-306.481,107.834C-291.905,99.062,-293.94,84.044,-311.202,74.078C-312.065,73.58,-312.956,73.11,-313.86,72.656C-313.86,72.656,126.729,-182.262,126.729,-182.262C127.551,-181.712,128.406,-181.172,129.313,-180.648C146.252,-170.868,171.618,-169.549,186.921,-177.453C186.921,-177.453,307.234,-107.99,307.234,-107.99C293.337,-99.169,295.563,-84.439,312.578,-74.615C313.573,-74.041,314.601,-73.499,315.65,-72.983C315.65,-72.983,-126.144,181.9,-126.144,181.9ZM180.697,-91.265C171.94,-86.209,156.645,-86.843,146.534,-92.681C136.421,-98.521,135.325,-107.351,144.08,-112.405C152.837,-117.462,168.133,-116.827,178.245,-110.99C188.356,-105.152,189.454,-96.32,180.697,-91.265ZM-157.923,103.83C-166.68,108.887,-181.975,108.252,-192.087,102.414C-202.198,96.577,-203.297,87.745,-194.539,82.691C-185.782,77.634,-170.487,78.268,-160.376,84.106C-150.264,89.944,-149.167,98.776,-157.923,103.83Z" /></g><g id="i12" transform="matrix(1,0,0,1,475.192,279.277)"><path fill="#113927" d="M83.917,18.939C83.917,18.939,105.43,26.714,105.43,26.714C105.43,26.714,77.667,38.629,77.667,38.629C77.667,38.629,56.61,31.019,56.61,31.019C41.454,36.196,26.159,39.051,10.726,39.583C-4.706,40.114,-19.114,38.246,-32.497,33.978C-32.497,33.978,-1.498,20.674,-1.498,20.674C7.21,22.969,15.239,23.775,22.59,23.093C29.942,22.412,37.839,20.258,46.286,16.633C61.741,10.002,63.517,4.535,51.616,0.235C46.275,-1.696,40.666,-2.515,34.788,-2.224C28.911,-1.933,22.024,-0.515,14.128,2.029C14.128,2.029,-1.142,6.953,-1.142,6.953C-18.526,12.604,-34.099,15.819,-47.862,16.599C-61.624,17.379,-74.228,15.701,-85.67,11.566C-96.962,7.486,-102.675,2.58,-102.811,-3.152C-102.947,-8.883,-97.792,-14.834,-87.349,-21.004C-87.349,-21.004,-105.43,-27.538,-105.43,-27.538C-105.43,-27.538,-77.666,-39.452,-77.666,-39.452C-77.666,-39.452,-59.356,-32.836,-59.356,-32.836C-45.538,-37.077,-31.668,-39.38,-17.745,-39.747C-3.82,-40.114,9.236,-38.449,21.425,-34.755C21.425,-34.755,-10.384,-21.105,-10.384,-21.105C-17.662,-23.167,-24.587,-23.965,-31.157,-23.497C-37.725,-23.031,-44.604,-21.255,-51.793,-18.17C-58.442,-15.316,-62.076,-12.581,-62.695,-9.964C-63.314,-7.346,-60.876,-5.045,-55.384,-3.06C-50.501,-1.295,-44.979,-0.649,-38.818,-1.122C-32.658,-1.595,-25.104,-3.269,-16.156,-6.143C-16.156,-6.143,1.727,-11.828,1.727,-11.828C17.341,-16.84,31.798,-19.606,45.098,-20.127C58.398,-20.648,70.77,-18.841,82.214,-14.705C94.421,-10.294,100.501,-5.184,100.458,0.624C100.413,6.432,94.899,12.538,83.917,18.939Z" /></g></g></g></g></svg>
